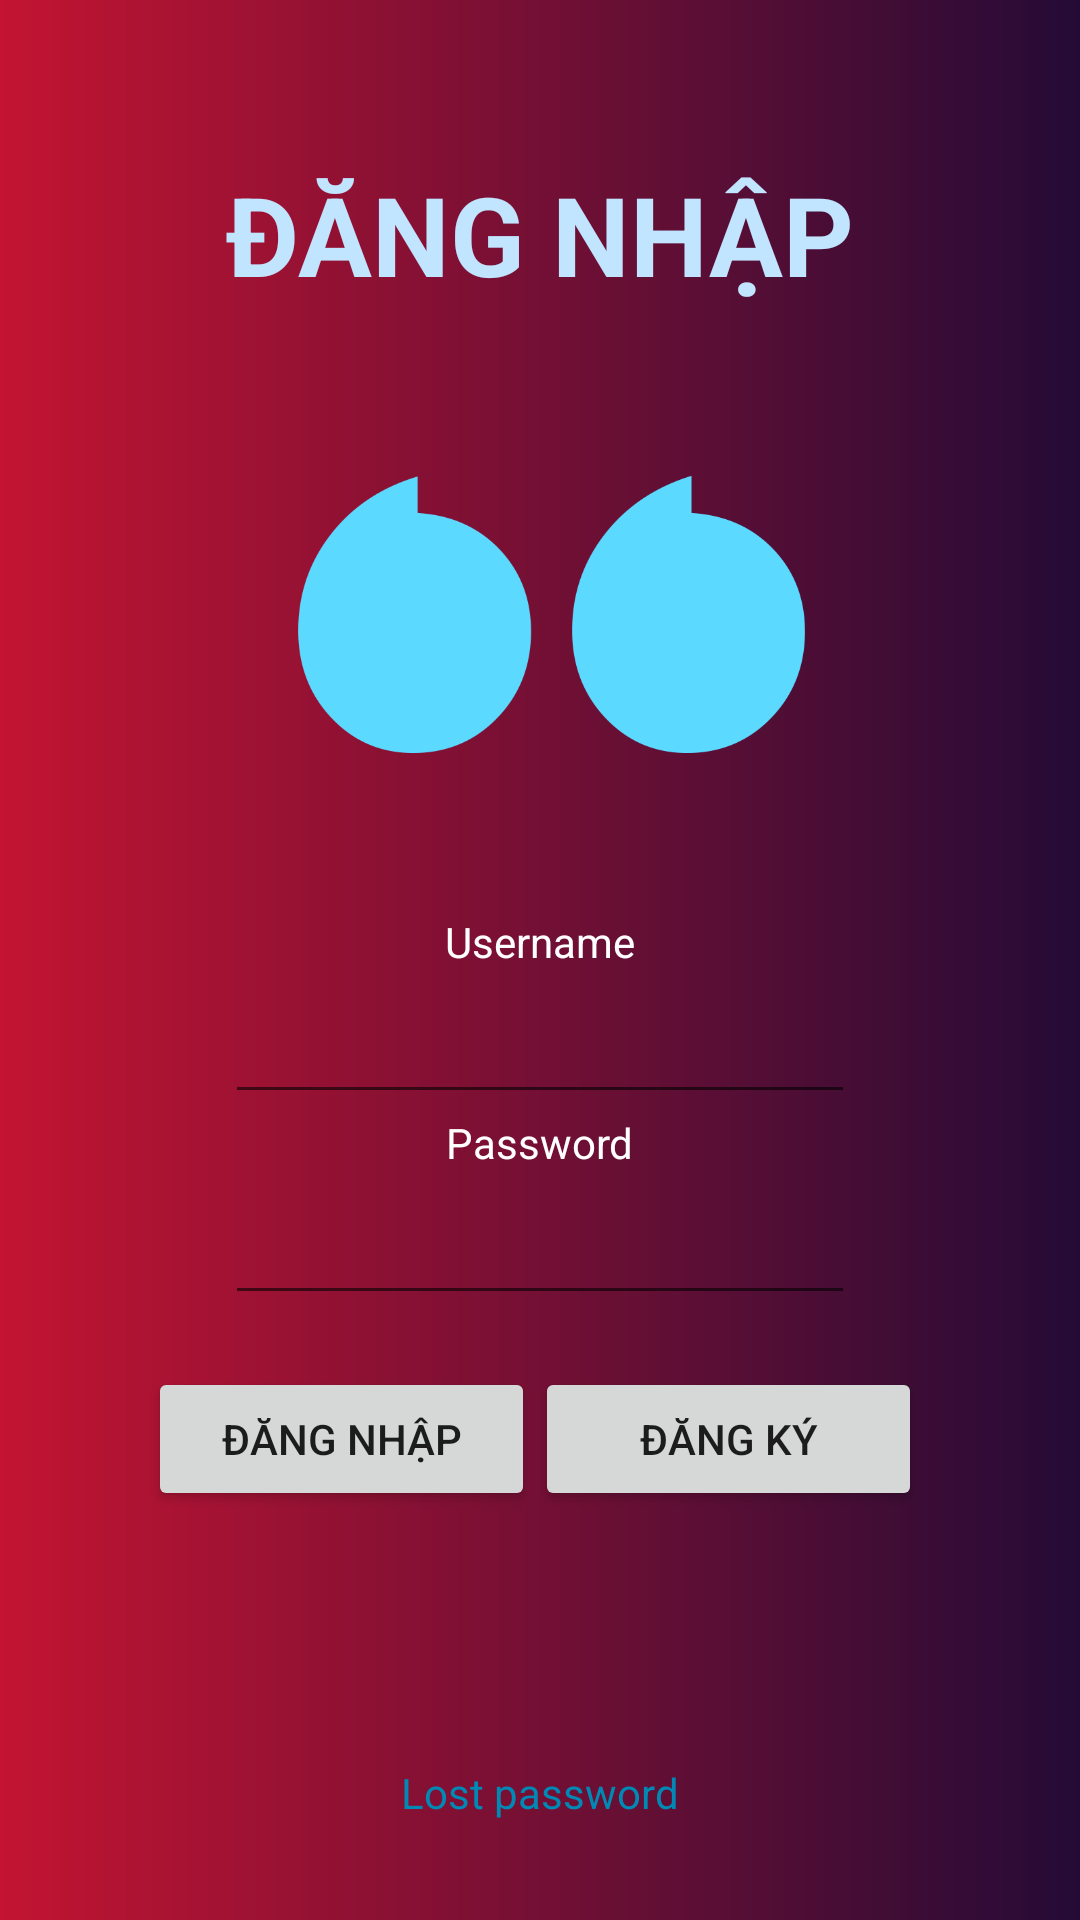

This screen was rendered from an Android layout file. Write that file and the resources it references.
<!-- AndroidManifest.xml: application theme Theme.BTTH4 -->
<!-- res/layout/activity_main.xml -->
<?xml version="1.0" encoding="utf-8"?>
<RelativeLayout xmlns:android="http://schemas.android.com/apk/res/android"
    xmlns:app="http://schemas.android.com/apk/res-auto"
    xmlns:tools="http://schemas.android.com/tools"
    android:layout_width="match_parent"
    android:layout_height="match_parent"
    tools:context=".MainActivity"
    android:background="@drawable/gradient">

    <LinearLayout
        android:layout_width="match_parent"
        android:layout_height="match_parent"
        android:layout_centerInParent="true"
        android:orientation="vertical">

        <TextView
            android:id="@+id/textView2"
            android:layout_width="wrap_content"
            android:layout_height="wrap_content"
            android:layout_gravity="center"
            android:layout_marginTop="160px"
            android:text="ĐĂNG NHẬP"
            android:textColor="#C1E4FF"
            android:textSize="110px"
            android:textStyle="bold" />
        <ImageView
            android:id="@+id/imageView2"
            android:layout_width="211dp"
            android:layout_height="202dp"
            android:layout_gravity="center"
            app:srcCompat="@drawable/dauphay" />

        <TextView
            android:id="@+id/textView6"
            android:layout_width="wrap_content"
            android:layout_height="wrap_content"
            android:layout_gravity="center"
            android:text="Username"
            android:textColor="#fff" />

        <EditText
            android:id="@+id/txt_username"
            android:layout_width="wrap_content"
            android:layout_height="wrap_content"
            android:layout_gravity="center"
            android:ems="10"
            android:inputType="textPersonName"
            android:minHeight="48dp"
            android:textColor="#ffff" />

        <TextView
            android:id="@+id/textView17"
            android:layout_width="wrap_content"
            android:layout_height="wrap_content"
            android:layout_gravity="center"
            android:text="Password"
            android:textColor="#fff" />

        <EditText
            android:id="@+id/txt_password"
            android:layout_width="wrap_content"
            android:layout_height="wrap_content"
            android:layout_gravity="center"
            android:ems="10"
            android:inputType="textPassword"
            android:minHeight="48dp"
            android:textColor="#ffff" />

        <LinearLayout
            android:layout_width="261dp"
            android:layout_height="83dp"
            android:layout_gravity="center"
            android:orientation="horizontal">

            <Button
                android:id="@+id/login"
                android:layout_width="129dp"
                android:layout_height="wrap_content"
                android:layout_gravity="center"
                android:text="đăng nhập" />

            <Button
                android:id="@+id/dangky"
                android:layout_width="129dp"
                android:layout_height="wrap_content"
                android:layout_gravity="center"
                android:text="Đăng ký" />
        </LinearLayout>

        <TextView
            android:id="@+id/quenpass"
            android:layout_width="wrap_content"
            android:layout_height="wrap_content"
            android:layout_gravity="center"
            android:layout_marginTop="200px"
            android:text="Lost password"
            android:textColor="#0189b6" />

    </LinearLayout>

</RelativeLayout>
<!-- resources referenced by this layout -->
<resources>
  <!-- drawable dauphay: png bitmap (drawable-v24, 17942 bytes) -->
  <!-- drawable gradient (drawable) -->
  <?xml version="1.0" encoding="utf-8"?>
  <shape xmlns:android="http://schemas.android.com/apk/res/android"
      android:shape="rectangle">
  <gradient android:startColor="#c31432"
              android:endColor="#240b36"/>
  </shape>
  <style name="Theme.BTTH4" parent="Theme.MaterialComponents.DayNight.DarkActionBar">
          
          <item name="colorPrimary">@color/purple_500</item>
          <item name="colorPrimaryVariant">@color/purple_700</item>
          <item name="colorOnPrimary">@color/white</item>
          
          <item name="colorSecondary">@color/teal_200</item>
          <item name="colorSecondaryVariant">@color/teal_700</item>
          <item name="colorOnSecondary">@color/black</item>
          
          <item name="android:statusBarColor" tools:targetApi="l">?attr/colorPrimaryVariant</item>
          
      </style>
  <color name="purple_500">#009BEE</color>
  <color name="purple_700">#0523EA</color>
  <color name="white">#FFFFFFFF</color>
  <color name="teal_200">#5CD9FF</color>
  <color name="teal_700">#FF018786</color>
  <color name="black">#FF000000</color>
</resources>
